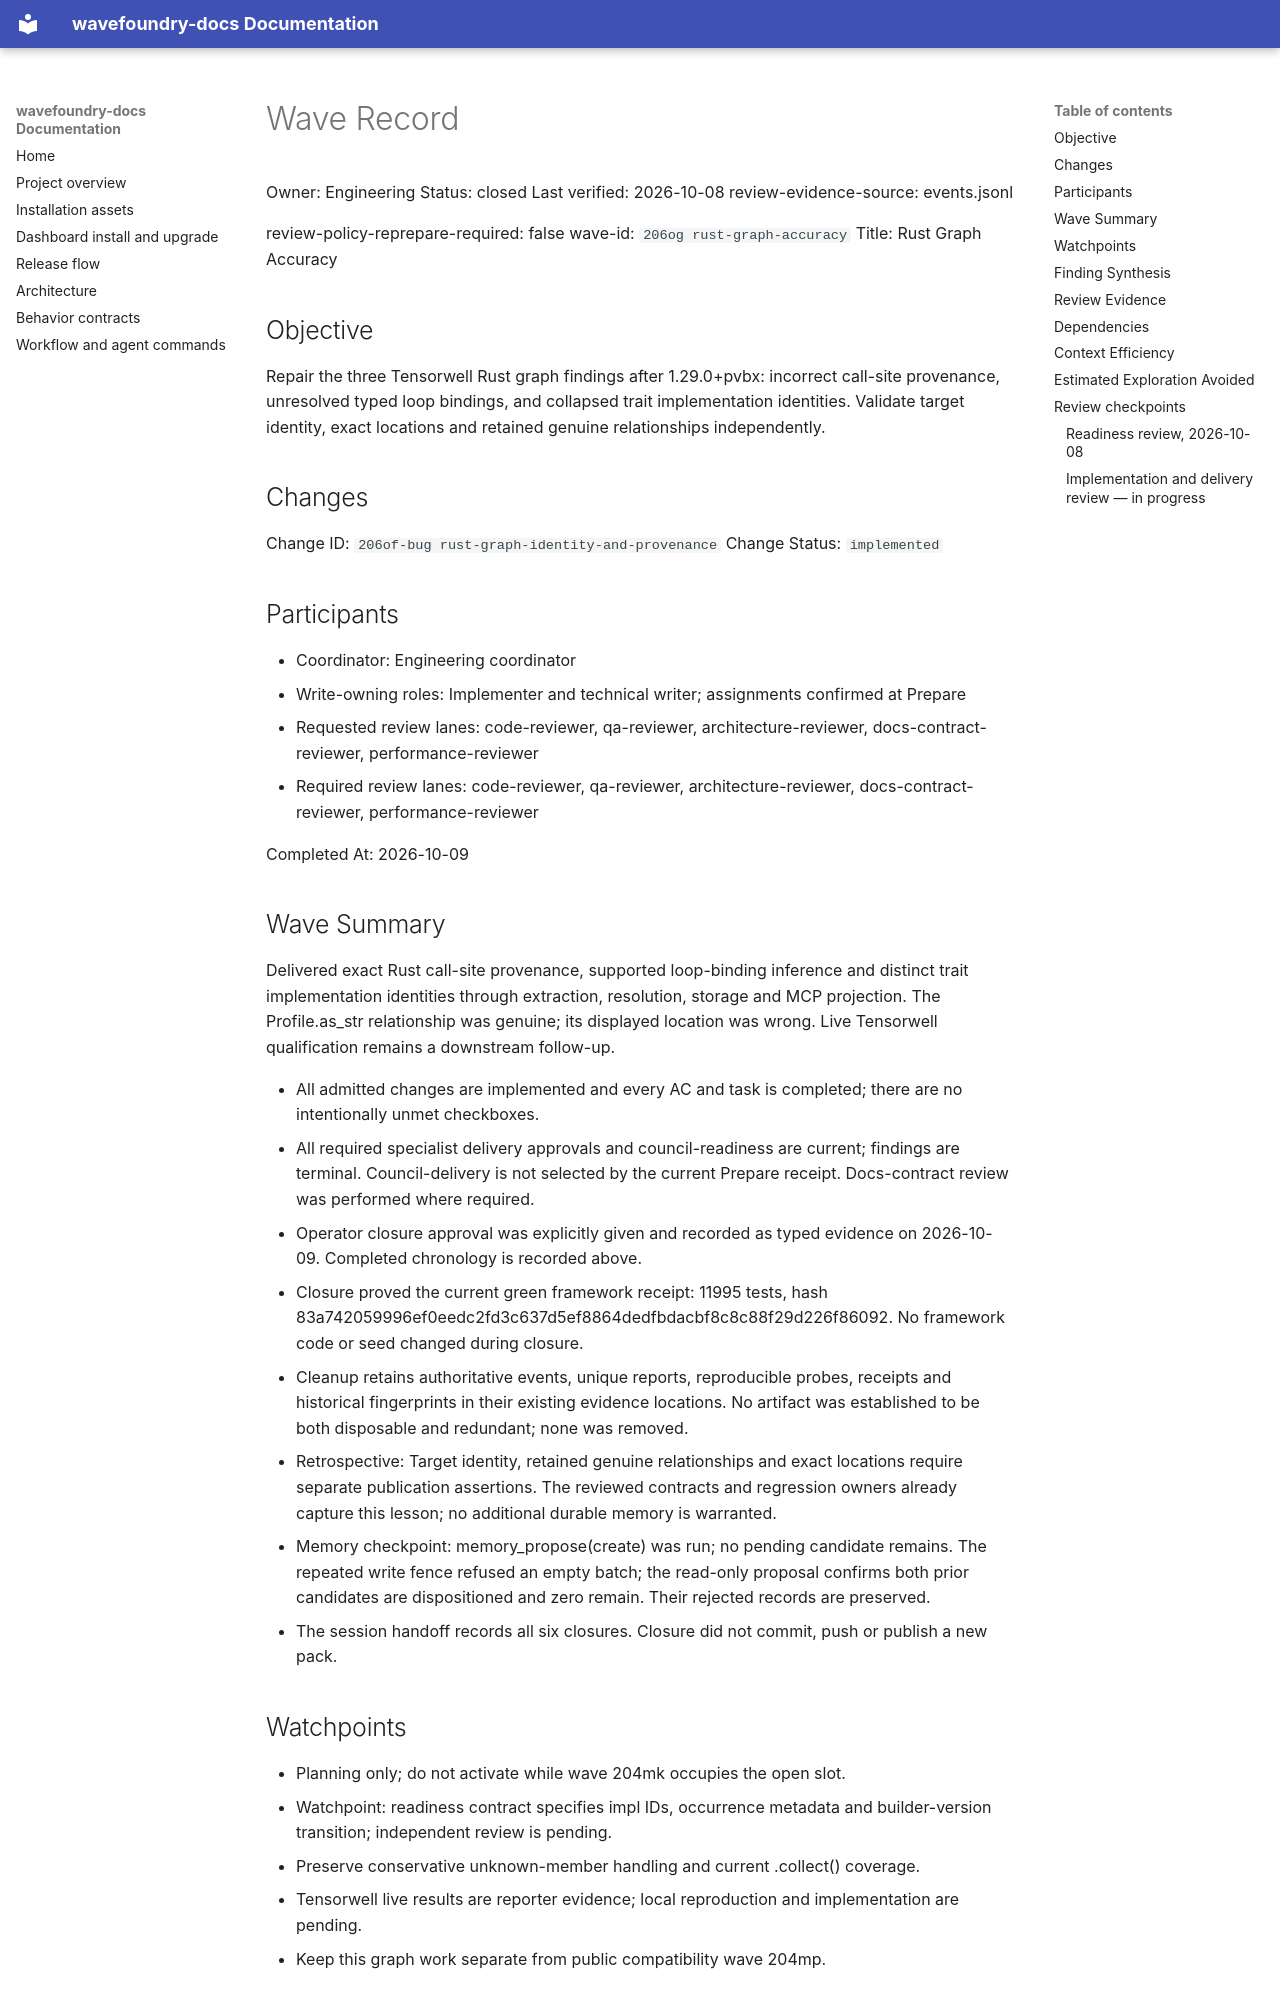

repository: coryhacking/wavefoundry · page: waves/206og rust-graph-accuracy/wave/index.html · generator: mkdocs

# Wave Record

Owner: Engineering
Status: closed
Last verified: 2026-10-08
review-evidence-source: events.jsonl

review-policy-reprepare-required: false
wave-id: `206og rust-graph-accuracy`
Title: Rust Graph Accuracy

## Objective

Repair the three Tensorwell Rust graph findings after 1.29.0+pvbx: incorrect call-site provenance, unresolved typed loop bindings, and collapsed trait implementation identities. Validate target identity, exact locations and retained genuine relationships independently.

## Changes

Change ID: `206of-bug rust-graph-identity-and-provenance`
Change Status: `implemented`

## Participants

- Coordinator: Engineering coordinator
- Write-owning roles: Implementer and technical writer; assignments confirmed at Prepare
- Requested review lanes: code-reviewer, qa-reviewer, architecture-reviewer, docs-contract-reviewer, performance-reviewer
- Required review lanes: code-reviewer, qa-reviewer, architecture-reviewer, docs-contract-reviewer, performance-reviewer

Completed At: 2026-10-09

## Wave Summary

Delivered exact Rust call-site provenance, supported loop-binding inference and distinct trait implementation identities through extraction, resolution, storage and MCP projection. The Profile.as_str relationship was genuine; its displayed location was wrong. Live Tensorwell qualification remains a downstream follow-up.

- All admitted changes are implemented and every AC and task is completed; there are no intentionally unmet checkboxes.
- All required specialist delivery approvals and council-readiness are current; findings are terminal. Council-delivery is not selected by the current Prepare receipt. Docs-contract review was performed where required.
- Operator closure approval was explicitly given and recorded as typed evidence on 2026-10-09. Completed chronology is recorded above.
- Closure proved the current green framework receipt: 11995 tests, hash 83a742059996ef0eedc2fd3c637d5ef8864dedfbdacbf8c8c88f29d226f86092. No framework code or seed changed during closure.
- Cleanup retains authoritative events, unique reports, reproducible probes, receipts and historical fingerprints in their existing evidence locations. No artifact was established to be both disposable and redundant; none was removed.
- Retrospective: Target identity, retained genuine relationships and exact locations require separate publication assertions. The reviewed contracts and regression owners already capture this lesson; no additional durable memory is warranted.
- Memory checkpoint: memory_propose(create) was run; no pending candidate remains. The repeated write fence refused an empty batch; the read-only proposal confirms both prior candidates are dispositioned and zero remain. Their rejected records are preserved.
- The session handoff records all six closures. Closure did not commit, push or publish a new pack.

## Watchpoints

- Planning only; do not activate while wave 204mk occupies the open slot.
- Watchpoint: readiness contract specifies impl IDs, occurrence metadata and builder-version transition; independent review is pending.
- Preserve conservative unknown-member handling and current .collect() coverage.
- Tensorwell live results are reporter evidence; local reproduction and implementation are pending.
- Keep this graph work separate from public compatibility wave 204mp.

## Finding Synthesis

<!-- wave:finding-synthesis begin -->
| Current finding | Disposition | Open block | Repair | Approval recheck |
| --- | --- | --- | --- | --- |
| rust-binding-lookup-quadratic | do_now | no | completed | performance-reviewer, code-reviewer, qa-reviewer |
| rust-let-initializer-shadow | do_now | no | completed | code-reviewer, qa-reviewer |
| rust-qualified-impl-call | do_now | no | completed | code-reviewer, qa-reviewer |

*Machine review state — 3 findings; current: do_now 3, maybe_later 0, dont_do_later 0, not_issue 0*
<!-- wave:finding-synthesis end -->
